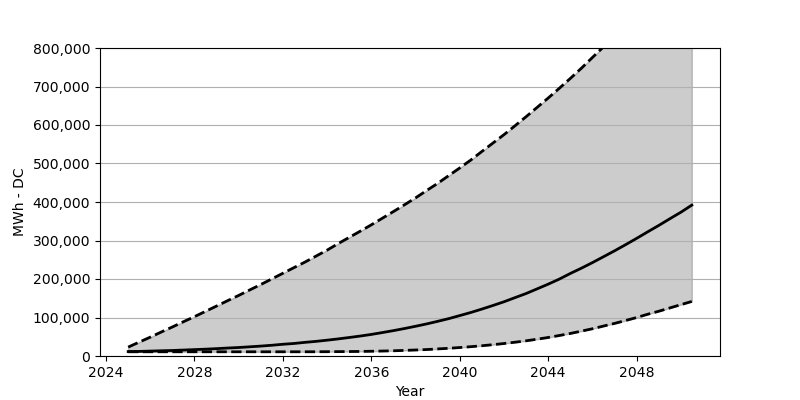

Data behind this chart, as committed beside it:
Date, Low, Base, High
2025-01, 10948, 11520, 23122
2025-07, 10948, 11929, 36031
2026-01, 10948, 12746, 48940
2026-07, 10948, 13563, 62258
2027-01, 10948, 14298, 75412
2027-07, 10948, 15442, 88893
2028-01, 10948, 16586, 102211
2028-07, 10948, 17730, 115937
2029-01, 10948, 19119, 129827
2029-07, 10948, 20671, 143635
2030-01, 10948, 22060, 157361
2030-07, 10948, 23857, 171495
2031-01, 10948, 25737, 185712
2031-07, 10948, 27861, 200173
2032-01, 10948, 30475, 214880
2032-07, 10948, 32518, 229505
2033-01, 10948, 35459, 244048
2033-07, 11030, 37992, 259490
2034-01, 11193, 41097, 275014
2034-07, 11357, 44365, 291844
2035-01, 11602, 48042, 308103
2035-07, 11847, 51800, 324117
2036-01, 12337, 56049, 340703
2036-07, 12909, 60869, 357861
2037-01, 13563, 65935, 375264
2037-07, 14543, 71327, 392666
2038-01, 15605, 77210, 410723
2038-07, 16749, 83256, 429678
2039-01, 18383, 90037, 448388
2039-07, 20017, 96982, 468405
2040-01, 21978, 104989, 488423
2040-07, 24184, 112996, 508930
2041-01, 26635, 121901, 531317
2041-07, 29413, 131134, 552968
2042-01, 32436, 140857, 574947
2042-07, 35786, 151560, 597905
2043-01, 39463, 162263, 621599
2043-07, 43630, 174273, 645620
2044-01, 48123, 186610, 670049
2044-07, 53189, 199601, 695132
2045-01, 58581, 214390, 721032
2045-07, 64546, 227952, 747259
2046-01, 70755, 242577, 775447
2046-07, 77700, 257692, 802817
2047-01, 84645, 273134, 830760
2047-07, 92080, 288985, 858866
2048-01, 99923, 305489, 887380
2048-07, 108420, 322401, 916630
2049-01, 116264, 339151, 945716
2049-07, 124761, 356308, 976437
2050-01, 133340, 373384, 1005932
2050-07, 141755, 391931, 1035427
